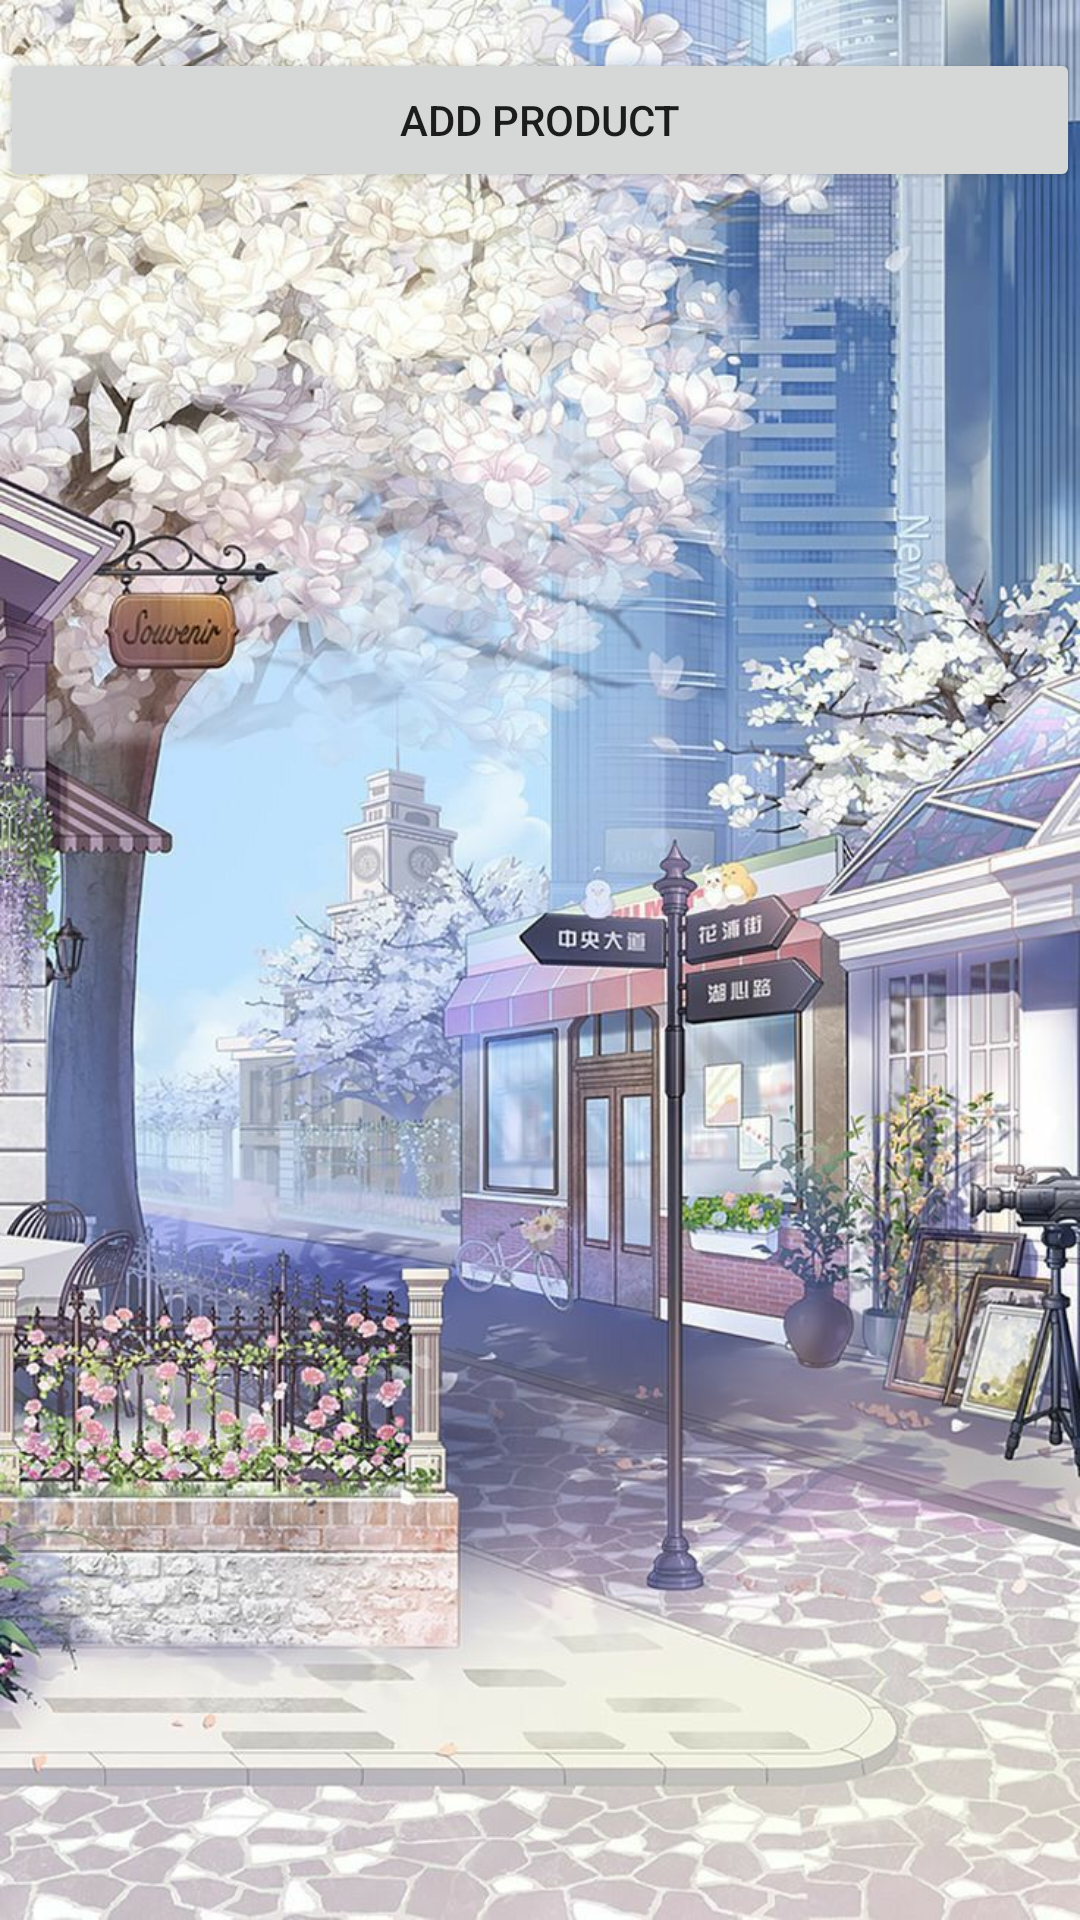

Layout XML and referenced resources for this Android screen:
<!-- AndroidManifest.xml: application theme Theme.InventorySQLite -->
<!-- res/layout/activity_main.xml -->
<?xml version="1.0" encoding="utf-8"?>
<androidx.constraintlayout.widget.ConstraintLayout xmlns:android="http://schemas.android.com/apk/res/android"
    xmlns:app="http://schemas.android.com/apk/res-auto"
    xmlns:tools="http://schemas.android.com/tools"
    android:layout_width="match_parent"
    android:layout_height="match_parent"
    android:background="@drawable/flow"
    tools:context=".MainActivity">

    <androidx.recyclerview.widget.RecyclerView
        android:id="@+id/recycler"
        android:layout_width="0dp"
        android:layout_height="0dp"
        android:layout_marginTop="24dp"
        app:layout_constraintBottom_toBottomOf="parent"
        app:layout_constraintEnd_toEndOf="parent"
        app:layout_constraintStart_toStartOf="parent"
        app:layout_constraintTop_toBottomOf="@+id/button3" />

    <Button
        android:id="@+id/button3"
        android:layout_width="0dp"
        android:layout_height="wrap_content"
        android:layout_marginTop="16dp"
        android:onClick="clickAddProduct"
        android:text="Add Product"
        app:layout_constraintEnd_toEndOf="parent"
        app:layout_constraintHorizontal_bias="0.0"
        app:layout_constraintStart_toStartOf="parent"
        app:layout_constraintTop_toTopOf="parent" />

</androidx.constraintlayout.widget.ConstraintLayout>
<!-- resources referenced by this layout -->
<resources>
  <!-- drawable flow: jpg bitmap (drawable, 214273 bytes) -->
  <style name="Theme.InventorySQLite" parent="Theme.MaterialComponents.DayNight.NoActionBar">
          
          <item name="colorPrimary">@color/purple_500</item>
          <item name="colorPrimaryVariant">@color/purple_700</item>
          <item name="colorOnPrimary">@color/white</item>
          
          <item name="colorSecondary">@color/teal_200</item>
          <item name="colorSecondaryVariant">@color/teal_700</item>
          <item name="colorOnSecondary">@color/black</item>
          
          <item name="android:statusBarColor" tools:targetApi="l">?attr/colorPrimaryVariant</item>
          
      </style>
  <!-- not gathered from this repository: default colours our renderer supplied (Android Studio template values) -->
  <color name="purple_500">#FF6200EE</color>
  <color name="purple_700">#FF3700B3</color>
  <color name="teal_200">#FF03DAC5</color>
  <color name="teal_700">#FF018786</color>
  <color name="black">#FF000000</color>
  <color name="white">#FFFFFFFF</color>
</resources>
